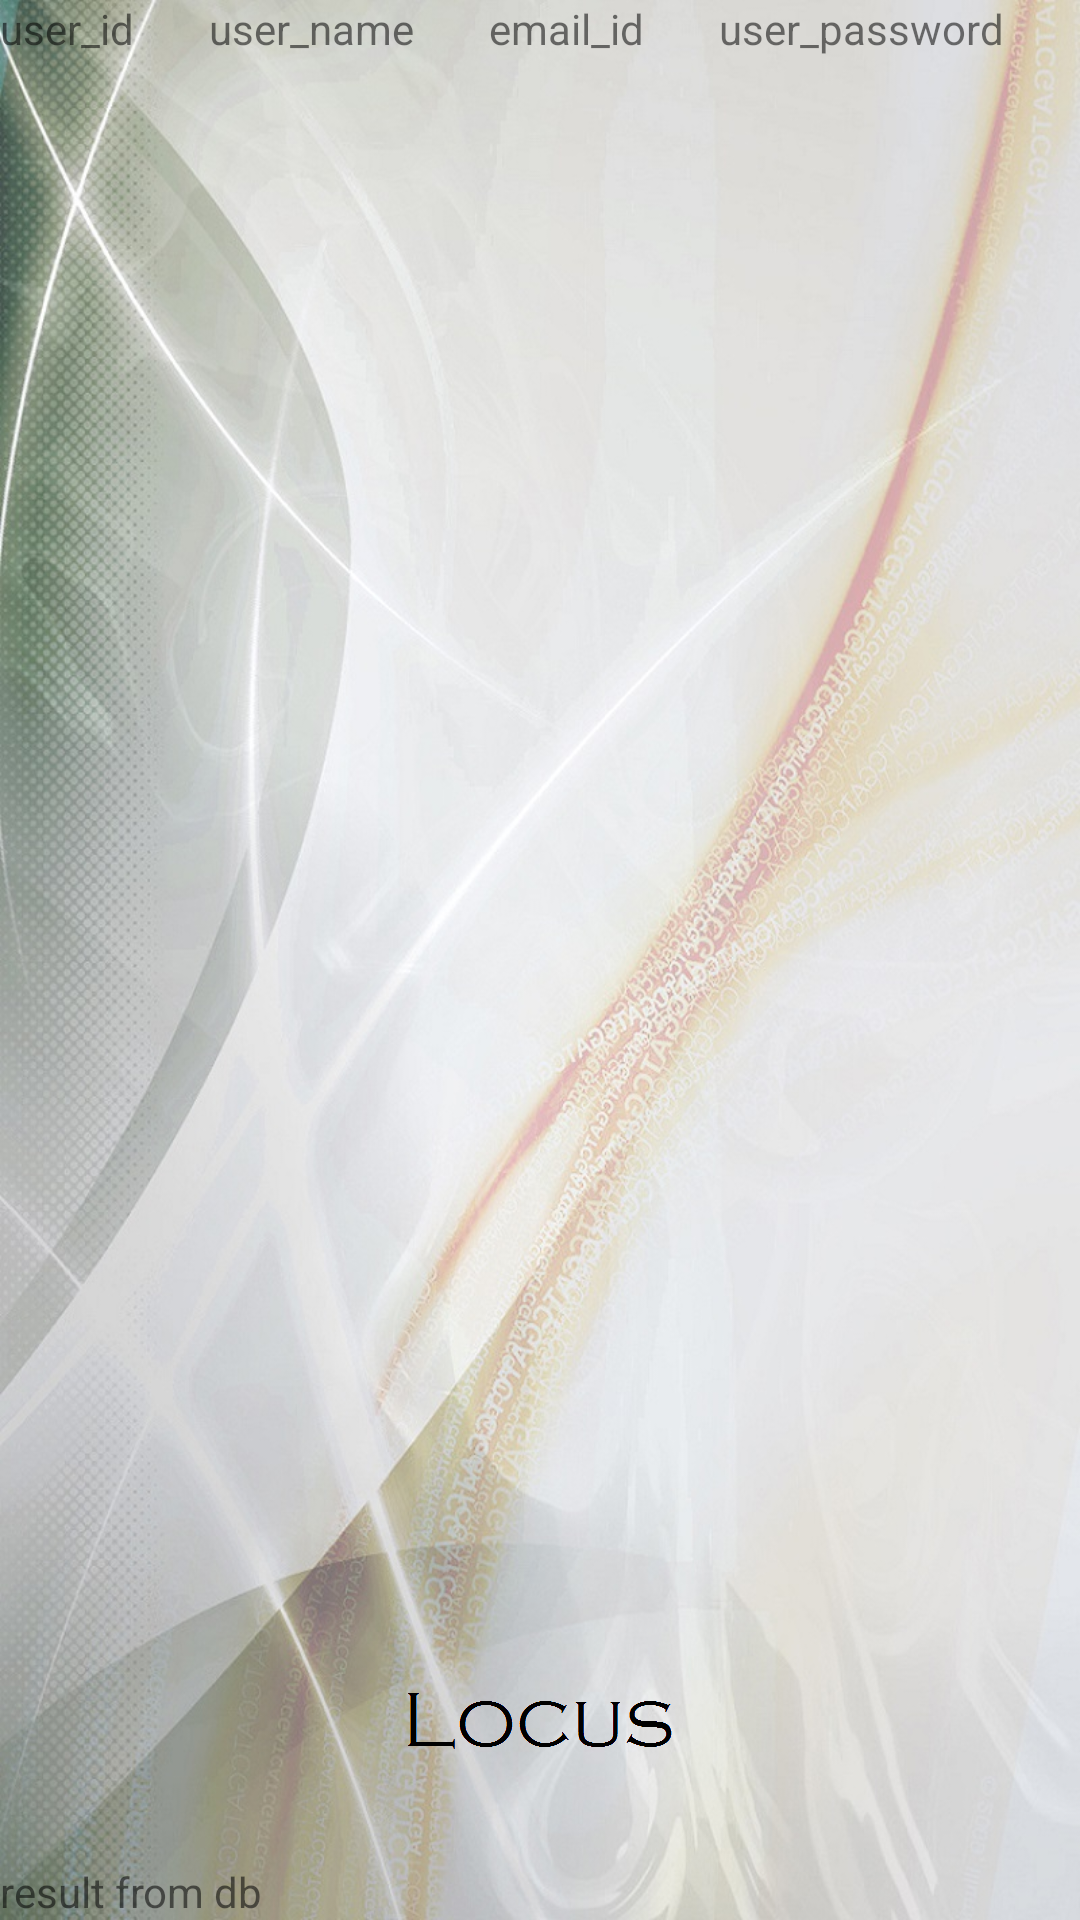

Write the Android layout XML for this screen, with the resource values it uses.
<!-- AndroidManifest.xml: application theme AppTheme -->
<!-- res/layout/dbview.xml -->
<?xml version="1.0" encoding="utf-8"?>

<LinearLayout xmlns:android="http://schemas.android.com/apk/res/android"
    android:layout_width="match_parent"
    android:layout_height="wrap_content"
    android:orientation="vertical" >
	
    <TableLayout
        android:layout_width="fill_parent"
        android:layout_height="fill_parent"
        android:layout_weight="0.44" >

        <TableRow
            android:id="@+id/tableRow1"
            android:layout_width="wrap_content"
            android:layout_height="wrap_content" >

            <TextView
                android:id="@+id/tvidSQL"
                android:layout_width="wrap_content"
                android:layout_height="wrap_content"
                android:layout_weight="1"
                android:text="user_id" />

            <TextView
                android:id="@+id/tvunSQL"
                android:layout_width="wrap_content"
                android:layout_height="wrap_content"
                android:layout_weight="1"
                android:text="user_name" />

            <TextView
                android:id="@+id/tveidSQL"
                android:layout_width="wrap_content"
                android:layout_height="wrap_content"
                android:layout_weight="1"
                android:text="email_id" />

            <TextView
                android:id="@+id/tvpwSQL"
                android:layout_width="wrap_content"
                android:layout_height="wrap_content"
                android:layout_weight="1"
                android:text="user_password" />

        </TableRow>
    </TableLayout>

    <TextView
        android:id="@+id/tvSQLinfo"
        android:layout_width="match_parent"
        android:layout_height="wrap_content"
        android:text="result from db" />
	
</LinearLayout>
<!-- resources referenced by this layout -->
<resources>
  <style name="AppTheme" parent="@style/AppThemeBase">
          
      </style>
  <style name="AppThemeBase" parent="@style/Theme.AppCompat.Light">
  		<item name="actionBarIconColor">#fff</item>
  		<item name="actionBarInsetStart">16dp</item>
          <item name="android:windowBackground">@drawable/background</item>
          <item name="actionBarPopupTheme">@style/Theme.AppCompat.Light.DarkActionBar</item>
          <item name="android:buttonStyle">@style/Widget.Button</item>
          <item name="android:textAppearanceListItem">@style/TextAppearanceListItem</item>
          <item name="android:textAppearanceListItemSmall">@style/TextAppearanceListItem</item>
          <item name="android:textAppearanceLarge">@style/TextAppearanceLarge</item>
          <item name="android:textAppearanceButton">@style/TextAppearanceButton</item>
          <item name="colorPrimary">@color/actionBarColor</item>
          <item name="colorPrimaryDark">@color/actionBarColorDark</item>
          <item name="colorAccent">@color/actionBarColorDark</item>
          <item name="editTextColor">?android:attr/textColorSecondary</item>
          <item name="android:textColorPrimary">#FFFFFFFF</item>
          <item name="android:textColorPrimaryInverse">#FFFFFFFF</item>
          <item name="android:textAppearanceLargePopupMenu">@style/PopupMenuTextAppearanceLarge</item>
          <item name="android:textAppearanceSmallPopupMenu">@style/PopupMenuTextAppearanceSmall</item>
      </style>
  <!-- drawable background (drawable) -->
  <?xml version="1.0" encoding="UTF-8"?>
  
  <layer-list xmlns:android="http://schemas.android.com/apk/res/android" >
  
      <item android:drawable="@drawable/background_image"/>
      <item android:bottom="@dimen/navigation_bar_height"
          android:right="@dimen/navigation_bar_width">
          <bitmap
              android:gravity="bottom|center_horizontal"
              android:src="@drawable/background_title" />
      </item>
  
  </layer-list>
  <style name="Widget.Button" parent="@android:style/Widget.Holo.Light.Button">
          <item name="android:minWidth">160dip</item>
      </style>
  <style name="TextAppearanceListItem" parent="@style/TextAppearance.AppCompat.Subhead">
          <item name="android:textColor">@color/text_color_primary</item>
      </style>
  <style name="TextAppearanceLarge" parent="@style/TextAppearance.AppCompat.Large">
          <item name="android:textColor">@color/text_color_primary</item>
          <item name="android:textStyle">bold</item>
      </style>
  <style name="TextAppearanceButton" parent="@android:style/TextAppearance.Holo.Widget.Button">
          <item name="android:textColor">@color/text_color_primary</item>
      </style>
  <color name="actionBarColor">#009CDE</color>
  <color name="actionBarColorDark">#0081B7</color>
  <style name="PopupMenuTextAppearanceLarge" parent="@style/TextAppearance.AppCompat.Light.Widget.PopupMenu.Large">
          <item name="android:textColor">@color/text_color_primary</item>
      </style>
  <style name="PopupMenuTextAppearanceSmall" parent="@style/TextAppearance.AppCompat.Light.Widget.PopupMenu.Small">
          <item name="android:textColor">@color/text_color_primary</item>
      </style>
  <!-- drawable background_image: jpg bitmap (drawable-land-xhdpi, 179919 bytes) -->
  <dimen name="navigation_bar_height">10dp</dimen>
  <dimen name="navigation_bar_width">0dp</dimen>
  <!-- drawable background_title: png bitmap (drawable-xxhdpi, 1883 bytes) -->
</resources>
